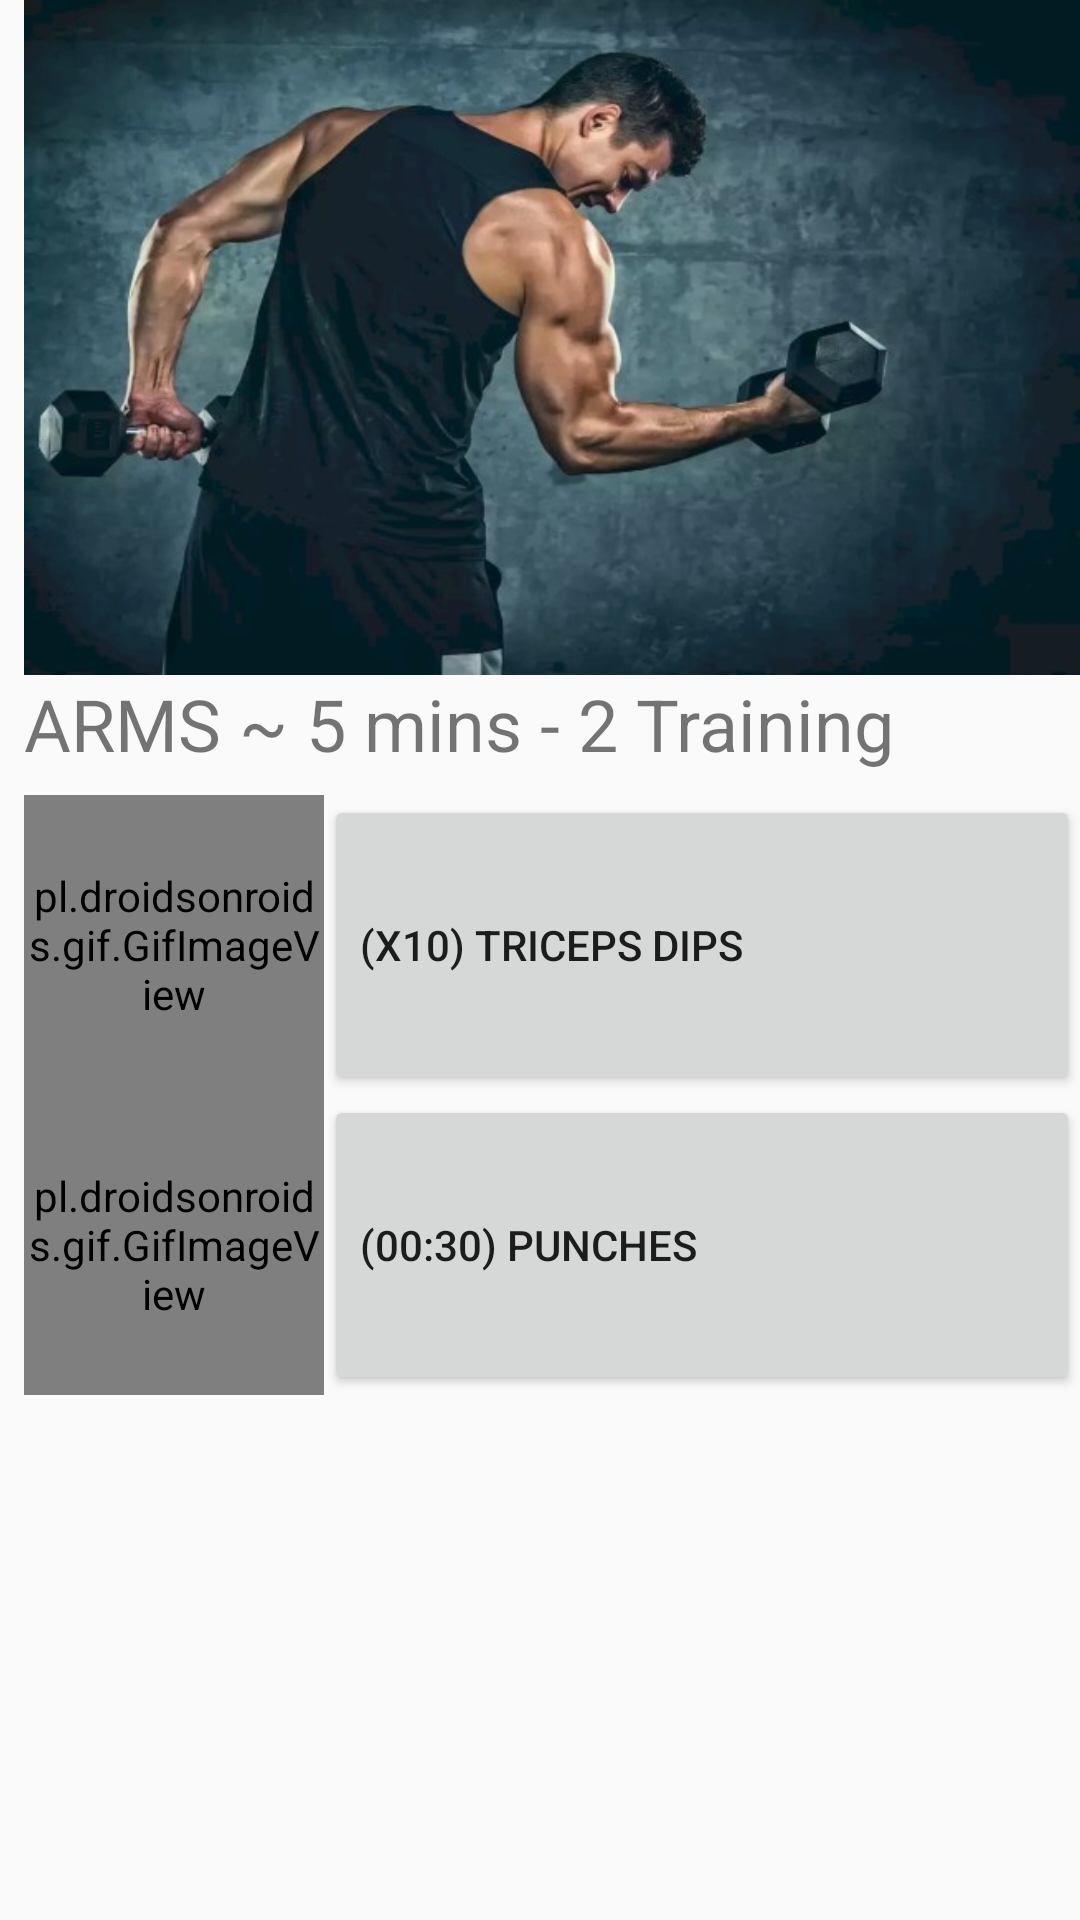

Produce the Android XML layout that renders to this screen, including the resource entries it uses.
<!-- AndroidManifest.xml: application theme AppTheme -->
<!-- res/layout/activity_arm.xml -->
<?xml version="1.0" encoding="utf-8"?>

<androidx.constraintlayout.widget.ConstraintLayout xmlns:android="http://schemas.android.com/apk/res/android"
    xmlns:app="http://schemas.android.com/apk/res-auto"
    xmlns:tools="http://schemas.android.com/tools"
    android:layout_width="match_parent"
    android:layout_height="match_parent"
    tools:context=".Arm">

    <LinearLayout
        android:layout_width="match_parent"
        android:layout_height="match_parent"
        android:layout_marginStart="8dp"
        android:layout_marginLeft="8dp"
        android:orientation="vertical"
        app:layout_constraintStart_toStartOf="parent">

        <ImageView
            android:id="@+id/imageView5"
            android:layout_width="match_parent"
            android:layout_height="225dp"
            app:srcCompat="@drawable/hand2" />

        <TextView
            android:id="@+id/textView22"
            android:layout_width="match_parent"
            android:layout_height="40dp"
            android:text="ARMS ~ 5 mins - 2 Training"
            android:textSize="24sp" />

        <LinearLayout
            android:layout_width="match_parent"
            android:layout_height="100dp"
            android:orientation="horizontal">

            <pl.droidsonroids.gif.GifImageView
                android:id="@+id/imageView1"
                android:layout_width="100dp"
                android:layout_height="100dp"
                app:layout_constraintBottom_toBottomOf="parent"
                app:layout_constraintEnd_toEndOf="parent"
                app:layout_constraintStart_toStartOf="parent"
                app:layout_constraintTop_toTopOf="parent"
                app:layout_constraintVertical_bias="0.161"
                app:srcCompat="@drawable/tdgif" />

            <Button
                android:id="@+id/button"
                android:layout_width="wrap_content"
                android:layout_height="100dp"
                android:layout_weight="1"
                android:gravity="left|center_vertical"
                android:text="(X10) TRICEPS DIPS" />
        </LinearLayout>

        <LinearLayout
            android:layout_width="match_parent"
            android:layout_height="287dp"
            android:orientation="horizontal">

            <pl.droidsonroids.gif.GifImageView
                android:id="@+id/imageView2"
                android:layout_width="100dp"
                android:layout_height="100dp"
                app:layout_constraintBottom_toBottomOf="parent"
                app:layout_constraintEnd_toEndOf="parent"
                app:layout_constraintStart_toStartOf="parent"
                app:layout_constraintTop_toTopOf="parent"
                app:layout_constraintVertical_bias="0.161"
                app:srcCompat="@drawable/punchgif" />

            <Button
                android:id="@+id/button2"
                android:layout_width="wrap_content"
                android:layout_height="100dp"
                android:layout_weight="1"
                android:gravity="left|center_vertical"
                android:text="(00:30) PUNCHES" />
        </LinearLayout>

        <Button
            android:id="@+id/button5"
            android:layout_width="match_parent"
            android:layout_height="75dp"
            android:text="START" />


    </LinearLayout>
</androidx.constraintlayout.widget.ConstraintLayout>
<!-- resources referenced by this layout -->
<resources>
  <!-- drawable hand2: jpg bitmap (drawable, 45887 bytes) -->
  <!-- drawable punchgif: gif bitmap (drawable, 187704 bytes) -->
  <style name="AppTheme" parent="Theme.AppCompat.Light.DarkActionBar">
          
          <item name="colorPrimary">@color/colorPrimary</item>
          <item name="colorPrimaryDark">@color/colorPrimaryDark</item>
          <item name="colorAccent">@color/colorAccent</item>
      </style>
  <color name="colorPrimary">#6200EE</color>
  <color name="colorPrimaryDark">#FFE500</color>
  <color name="colorAccent">#03DAC5</color>
</resources>
